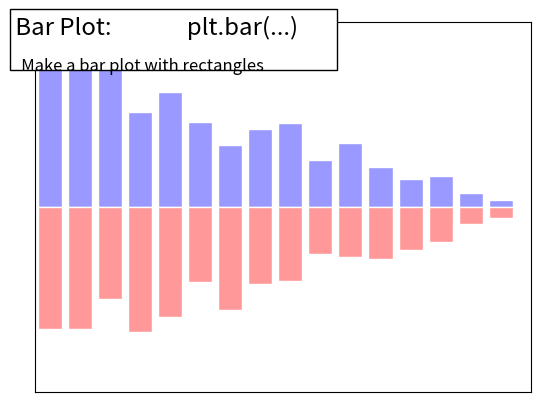

Recreate this plot in Python.
%matplotlib inline

import numpy as np
import matplotlib.pyplot as plt

n = 16
X = np.arange(n)
Y1 = (1 - X / float(n)) * np.random.uniform(0.5, 1.0, n)
Y2 = (1 - X / float(n)) * np.random.uniform(0.5, 1.0, n)
plt.bar(X, Y1, facecolor='#9999ff', edgecolor='white')
plt.bar(X, -Y2, facecolor='#ff9999', edgecolor='white')
plt.xlim(-.5, n)
plt.xticks([])
plt.ylim(-1, 1)
plt.yticks([])


# Add a title and a box around it
from matplotlib.patches import FancyBboxPatch
ax = plt.gca()
ax.add_patch(FancyBboxPatch((-0.05, .87),
                            width=.66, height=.165, clip_on=False,
                            boxstyle="square,pad=0", zorder=3,
                            facecolor='white', alpha=1.0,
                            transform=plt.gca().transAxes))

plt.text(-0.05, 1.02, " Bar Plot:              plt.bar(...)\n",
      horizontalalignment='left',
      verticalalignment='top',
      size='xx-large',
      transform=plt.gca().transAxes)

plt.text(-0.05, 1.01, "\n\n   Make a bar plot with rectangles ",
      horizontalalignment='left',
      verticalalignment='top',
      size='large',
      transform=plt.gca().transAxes)

plt.show()